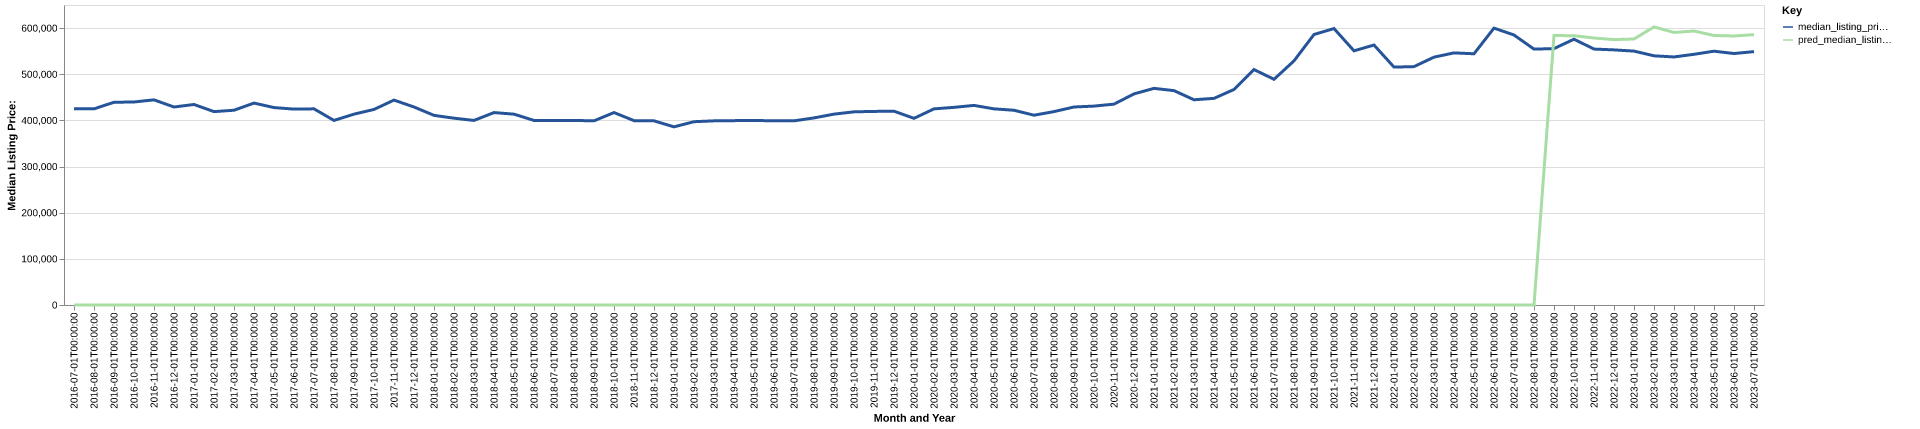

The file beside this chart, header and first rows:
date, time_idx, median_listing_price, thirty_year_interest_rate_five, month, county_name, active_listing_count, median_days_on_market, pred_median_listing_price, month_year
2016-07-01, 0, 425000, 3.72, 7, currituck, nc, 561.0, 107.0, 0, Jul-2016
2016-08-01, 1, 425000, 3.73, 8, currituck, nc, 546.0, 124.0, 0, Aug-2016
2016-09-01, 2, 439225, 3.66, 9, currituck, nc, 536.0, 127.0, 0, Sep-2016
2016-10-01, 3, 439900, 3.64, 10, currituck, nc, 538.0, 117.0, 0, Oct-2016
2016-11-01, 4, 444500, 3.66, 11, currituck, nc, 532.0, 110.0, 0, Nov-2016
2016-12-01, 5, 429000, 3.48, 12, currituck, nc, 523.0, 105.0, 0, Dec-2016
2017-01-01, 6, 434450, 3.45, 1, currituck, nc, 490.0, 116.0, 0, Jan-2017
2017-02-01, 7, 419000, 3.5, 2, currituck, nc, 511.0, 108.0, 0, Feb-2017
2017-03-01, 8, 422000, 3.52, 3, currituck, nc, 532.0, 95.0, 0, Mar-2017
2017-04-01, 9, 437500, 4.03, 4, currituck, nc, 538.0, 79.0, 0, Apr-2017
2017-05-01, 10, 427750, 4.32, 5, currituck, nc, 552.0, 84.0, 0, May-2017
2017-06-01, 11, 424450, 4.2, 6, currituck, nc, 562.0, 88.0, 0, Jun-2017
2017-07-01, 12, 425000, 4.19, 7, currituck, nc, 548.0, 101.0, 0, Jul-2017
2017-08-01, 13, 399900, 4.3, 8, currituck, nc, 549.0, 110.0, 0, Aug-2017
2017-09-01, 14, 413500, 4.1, 9, currituck, nc, 547.0, 113.0, 0, Sep-2017
2017-10-01, 15, 423725, 4.05, 10, currituck, nc, 543.0, 105.0, 0, Oct-2017
2017-11-01, 16, 444000, 3.94, 11, currituck, nc, 519.0, 95.0, 0, Nov-2017
2017-12-01, 17, 429000, 4.03, 12, currituck, nc, 504.0, 104.0, 0, Dec-2017
2018-01-01, 18, 410875, 3.93, 1, currituck, nc, 481.0, 103.0, 0, Jan-2018
2018-02-01, 19, 404750, 3.83, 2, currituck, nc, 515.0, 95.0, 0, Feb-2018
2018-03-01, 20, 399900, 3.94, 3, currituck, nc, 535.0, 77.0, 0, Mar-2018
2018-04-01, 21, 416925, 3.95, 4, currituck, nc, 550.0, 73.0, 0, Apr-2018
2018-05-01, 22, 413475, 3.99, 5, currituck, nc, 559.0, 75.0, 0, May-2018
2018-06-01, 23, 399900, 4.15, 6, currituck, nc, 554.0, 78.0, 0, Jun-2018
2018-07-01, 24, 399900, 4.4, 7, currituck, nc, 546.0, 85.0, 0, Jul-2018
2018-08-01, 25, 399900, 4.46, 8, currituck, nc, 552.0, 91.0, 0, Aug-2018
2018-09-01, 26, 399000, 4.58, 9, currituck, nc, 571.0, 93.0, 0, Sep-2018
2018-10-01, 27, 416975, 4.66, 10, currituck, nc, 588.0, 100.0, 0, Oct-2018
2018-11-01, 28, 399450, 4.62, 11, currituck, nc, 602.0, 95.0, 0, Nov-2018
2018-12-01, 29, 399000, 4.54, 12, currituck, nc, 583.0, 99.0, 0, Dec-2018
2019-01-01, 30, 386000, 4.6, 1, currituck, nc, 563.0, 92.0, 0, Jan-2019
2019-02-01, 31, 397143, 4.72, 2, currituck, nc, 607.0, 100.0, 0, Feb-2019
2019-03-01, 32, 399000, 4.9, 3, currituck, nc, 634.0, 98.0, 0, Mar-2019
2019-04-01, 33, 399450, 4.94, 4, currituck, nc, 661.0, 89.0, 0, Apr-2019
2019-05-01, 34, 399900, 4.75, 5, currituck, nc, 678.0, 95.0, 0, May-2019
2019-06-01, 35, 399000, 4.51, 6, currituck, nc, 669.0, 96.0, 0, Jun-2019
2019-07-01, 36, 399000, 4.41, 7, currituck, nc, 673.0, 108.0, 0, Jul-2019
2019-08-01, 37, 405355, 4.41, 8, currituck, nc, 659.0, 114.0, 0, Aug-2019
2019-09-01, 38, 413536, 4.2, 9, currituck, nc, 630.0, 116.0, 0, Sep-2019
2019-10-01, 39, 418541, 4.14, 10, currituck, nc, 605.0, 116.0, 0, Oct-2019
2019-11-01, 40, 419450, 3.84, 11, currituck, nc, 604.0, 106.0, 0, Nov-2019
2019-12-01, 41, 419900, 3.81, 12, currituck, nc, 593.0, 90.0, 0, Dec-2019
2020-01-01, 42, 404450, 3.75, 1, currituck, nc, 580.0, 92.0, 0, Jan-2020
2020-02-01, 43, 424945, 3.73, 2, currituck, nc, 588.0, 90.0, 0, Feb-2020
2020-03-01, 44, 428250, 3.78, 3, currituck, nc, 583.0, 84.0, 0, Mar-2020
2020-04-01, 45, 432450, 3.75, 4, currituck, nc, 578.0, 88.0, 0, Apr-2020
2020-05-01, 46, 425000, 3.74, 5, currituck, nc, 599.0, 95.0, 0, May-2020
2020-06-01, 47, 421950, 3.72, 6, currituck, nc, 552.0, 96.0, 0, Jun-2020
2020-07-01, 48, 411200, 3.49, 7, currituck, nc, 491.0, 87.0, 0, Jul-2020
2020-08-01, 49, 419055, 3.65, 8, currituck, nc, 426.0, 82.0, 0, Aug-2020
2020-09-01, 50, 429000, 3.33, 9, currituck, nc, 370.0, 88.0, 0, Sep-2020
2020-10-01, 51, 430945, 3.28, 10, currituck, nc, 313.0, 90.0, 0, Oct-2020
2020-11-01, 52, 435198, 3.21, 11, currituck, nc, 244.0, 78.0, 0, Nov-2020
2020-12-01, 53, 457400, 3.07, 12, currituck, nc, 216.0, 74.0, 0, Dec-2020
2021-01-01, 54, 469400, 2.99, 1, currituck, nc, 202.0, 63.0, 0, Jan-2021
2021-02-01, 55, 464448, 2.93, 2, currituck, nc, 165.0, 59.0, 0, Feb-2021
2021-03-01, 56, 444673, 2.88, 3, currituck, nc, 175.0, 49.0, 0, Mar-2021
2021-04-01, 57, 447720, 2.84, 4, currituck, nc, 184.0, 45.0, 0, Apr-2021
2021-05-01, 58, 467000, 2.71, 5, currituck, nc, 210.0, 47.0, 0, May-2021
2021-06-01, 59, 510141, 2.79, 6, currituck, nc, 195.0, 49.0, 0, Jun-2021
... 25 more rows
